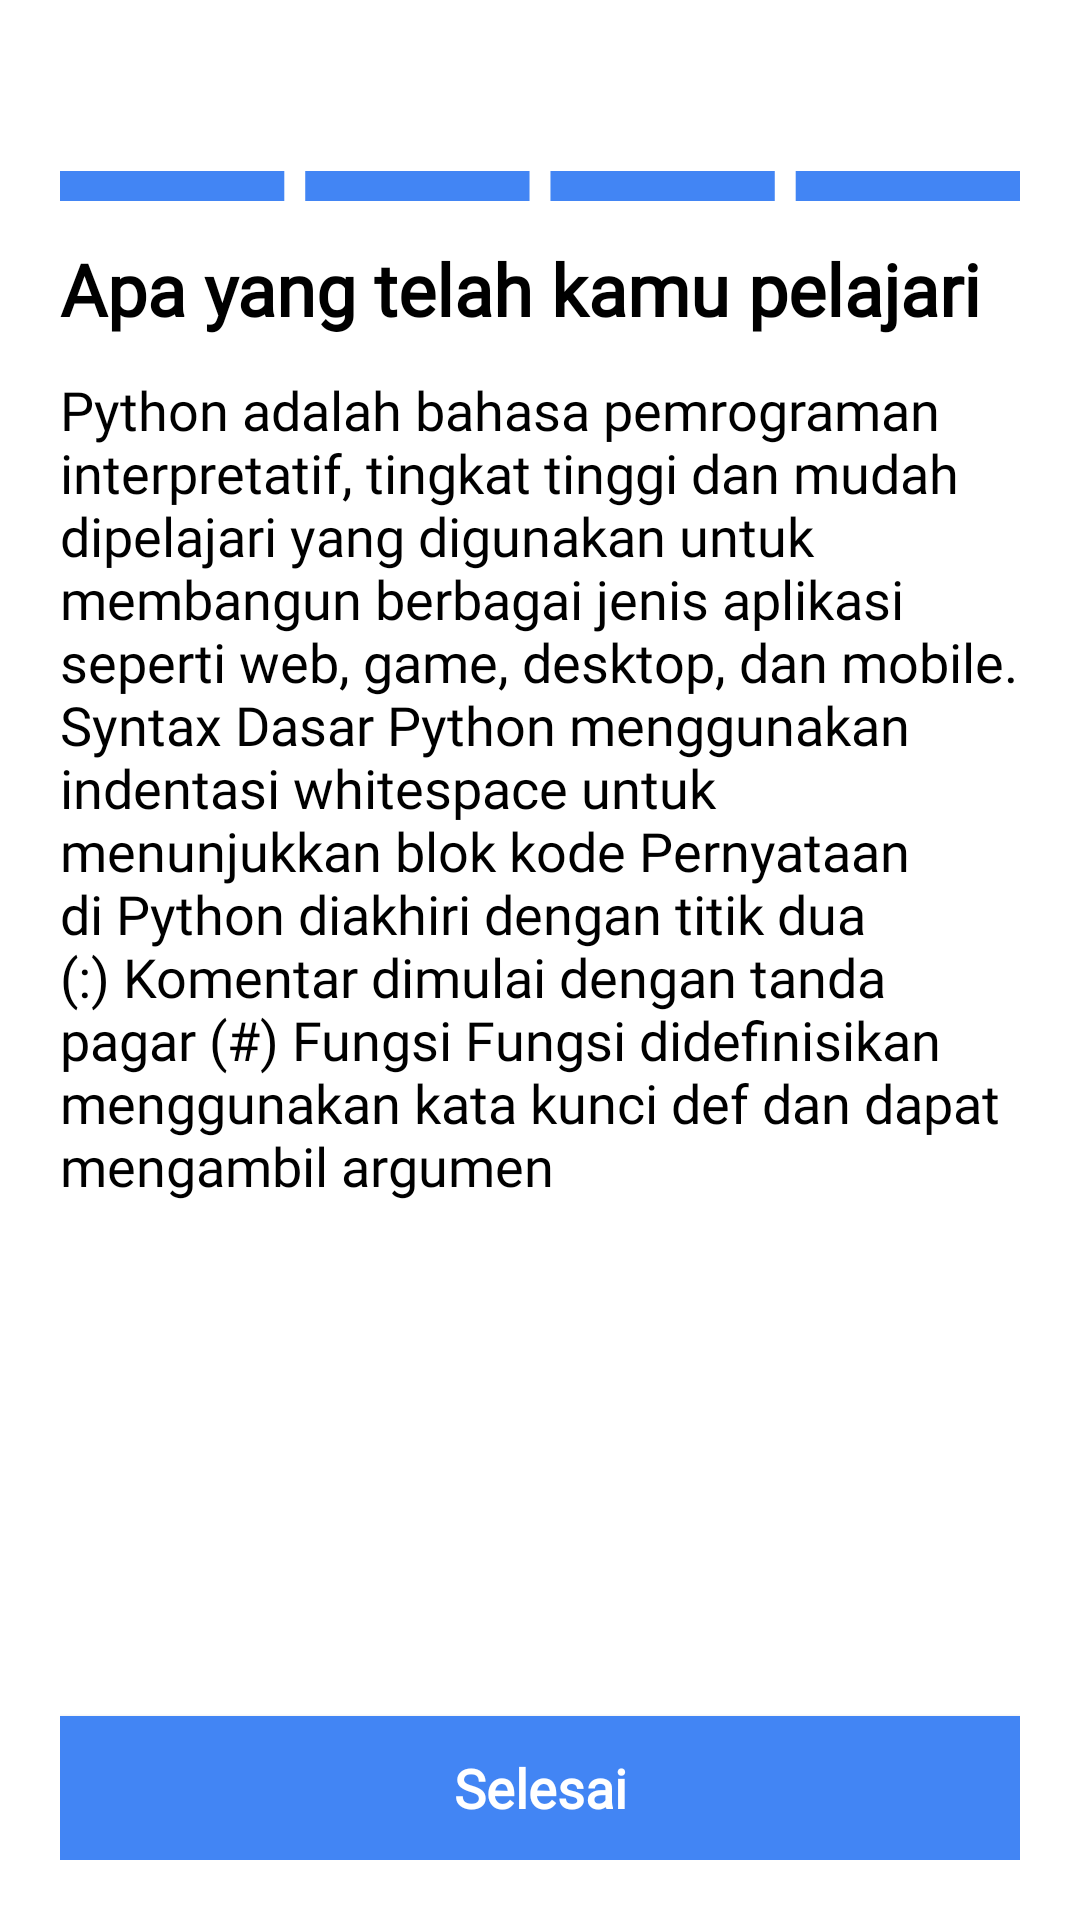

Here is an Android app screen rendered from its layout file. Give the layout XML and the strings, colors and styles it references.
<!-- AndroidManifest.xml: application theme Theme.Bytes -->
<!-- res/layout/activity_summary.xml -->
<?xml version="1.0" encoding="utf-8"?>
<androidx.constraintlayout.widget.ConstraintLayout xmlns:android="http://schemas.android.com/apk/res/android"
    xmlns:app="http://schemas.android.com/apk/res-auto"
    xmlns:tools="http://schemas.android.com/tools"
    android:layout_width="match_parent"
    android:layout_height="match_parent"
    android:padding="20dp"
    tools:context=".ui.home.course.material.summary.SummaryActivity">

    <Button
        android:id="@+id/btn_close"
        android:layout_width="28dp"
        android:layout_height="28dp"
        app:layout_constraintTop_toTopOf="parent"
        app:layout_constraintEnd_toEndOf="parent"
        android:background="@drawable/ic_close_black_24"/>

    <ImageView
        android:id="@+id/iv_progress"
        android:layout_width="match_parent"
        android:layout_height="12dp"
        android:src="@drawable/progress_end"
        android:layout_marginTop="8dp"
        app:layout_constraintStart_toStartOf="parent"
        app:layout_constraintEnd_toEndOf="parent"
        app:layout_constraintTop_toBottomOf="@id/btn_close"/>

    <ScrollView
        android:layout_width="match_parent"
        android:layout_height="wrap_content"
        android:layout_marginTop="12dp"
        app:layout_constraintStart_toStartOf="parent"
        app:layout_constraintEnd_toEndOf="parent"
        app:layout_constraintTop_toBottomOf="@id/iv_progress">

        <androidx.constraintlayout.widget.ConstraintLayout
            android:layout_width="match_parent"
            android:layout_height="match_parent">

            <TextView
                android:id="@+id/tv_summary_title"
                android:layout_width="wrap_content"
                android:layout_height="wrap_content"
                android:text="@string/summary_title"
                android:textColor="@color/black"
                android:textSize="24sp"
                android:textStyle="bold"
                android:fontFamily="@font/inter_bold"
                app:layout_constraintStart_toStartOf="parent"
                app:layout_constraintTop_toTopOf="parent"/>

            <TextView
                android:id="@+id/tv_summary"
                android:layout_width="match_parent"
                android:layout_height="wrap_content"
                android:text="@string/sample_summary"
                android:textSize="18sp"
                android:textColor="@color/black"
                android:layout_marginTop="12dp"
                android:fontFamily="@font/inter_regular"
                app:layout_constraintStart_toStartOf="parent"
                app:layout_constraintTop_toBottomOf="@id/tv_summary_title"/>

        </androidx.constraintlayout.widget.ConstraintLayout>

    </ScrollView>

    <androidx.appcompat.widget.AppCompatButton
        android:id="@+id/btn_end"
        android:layout_width="match_parent"
        android:layout_height="wrap_content"
        android:text="@string/selesai"
        android:textSize="18sp"
        android:textStyle="bold"
        android:textColor="@color/white"
        android:textAllCaps="false"
        android:background="@color/main_color"
        android:fontFamily="@font/inter_bold"
        app:layout_constraintStart_toStartOf="parent"
        app:layout_constraintEnd_toEndOf="parent"
        app:layout_constraintBottom_toBottomOf="parent"/>

</androidx.constraintlayout.widget.ConstraintLayout>
<!-- resources referenced by this layout -->
<resources>
  <color name="black">#FF000000</color>
  <color name="main_color">#4285F4</color>
  <color name="white">#FFFFFFFF</color>
  <!-- drawable progress_end (drawable) -->
  <vector xmlns:android="http://schemas.android.com/apk/res/android"
      android:width="321dp"
      android:height="10dp"
      android:viewportWidth="321"
      android:viewportHeight="10">
    <path
        android:pathData="M0,0h75v10h-75z"
        android:fillColor="#4285F4"/>
    <path
        android:pathData="M82,0h75v10h-75z"
        android:fillColor="#4285F4"/>
    <path
        android:pathData="M164,0h75v10h-75z"
        android:fillColor="#4285F4"/>
    <path
        android:pathData="M246,0h75v10h-75z"
        android:fillColor="#4285F4"/>
  </vector>
  <string name="sample_summary">Python adalah bahasa pemrograman interpretatif, tingkat tinggi dan mudah dipelajari yang digunakan untuk membangun berbagai jenis aplikasi seperti web, game, desktop, dan mobile. Syntax Dasar Python menggunakan indentasi whitespace untuk menunjukkan blok kode Pernyataan di Python diakhiri dengan titik dua (:) Komentar dimulai dengan tanda pagar (#) Fungsi Fungsi didefinisikan menggunakan kata kunci def dan dapat mengambil argumen</string>
  <string name="selesai">Selesai</string>
  <string name="summary_title">Apa yang telah kamu pelajari</string>
  <style name="Theme.Bytes" parent="Theme.MaterialComponents.DayNight.DarkActionBar">
          
          <item name="colorPrimary">@color/main_color</item>
          <item name="colorPrimaryVariant">@color/main_color</item>
          <item name="colorOnPrimary">@color/black</item>
          
          <item name="colorSecondary">@color/teal_200</item>
          <item name="colorSecondaryVariant">@color/teal_700</item>
          <item name="colorOnSecondary">@color/black</item>
          
          <item name="android:statusBarColor">@color/status_bar</item>
          
      </style>
  <color name="teal_200">#FF03DAC5</color>
  <color name="teal_700">#FF018786</color>
  <color name="status_bar">#434343</color>
</resources>
